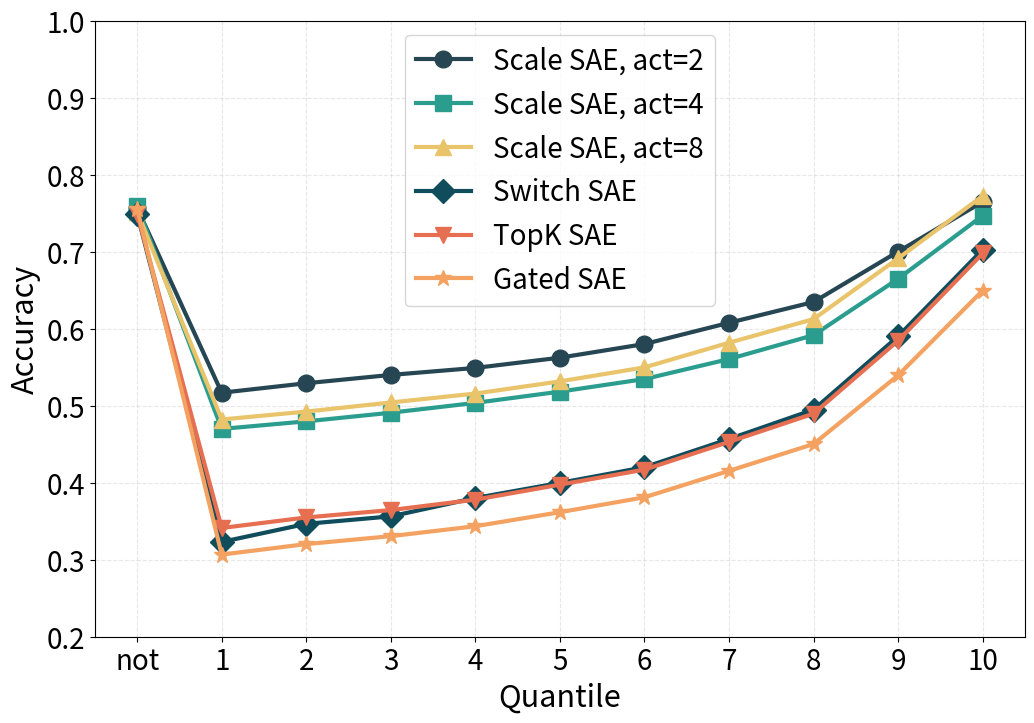

Recreate this plot in Python.
import matplotlib.pyplot as plt
import numpy as np

markers = ['o', 's', '^', 'D', 'v', '*']
colors = ['#264653', '#2a9d8f', '#e9c46a', '#0f4c5c', '#e76f51', '#f4a261']

plt.rcParams.update({
    'font.size': 22,
    'axes.labelsize': 22,
    'xtick.labelsize': 20,
    'ytick.labelsize': 20,
    'legend.fontsize': 20,
})

quantile_labels = ['not'] + [str(i) for i in np.arange(1, 11)]

data = {
    'Scale SAE, act=2':  [0.7569, 0.5169, 0.5292, 0.5400, 0.5491, 0.5624, 0.5801, 0.6077, 0.6347, 0.7001, 0.7648],
    'Scale SAE, act=4': [0.7597, 0.4699, 0.4797, 0.4909, 0.5037, 0.5183, 0.5346, 0.5606, 0.5916, 0.6648, 0.7468],
    'Scale SAE, act=8': [0.7521, 0.4821, 0.4924, 0.5042, 0.5158, 0.5316, 0.5498, 0.5818, 0.6125, 0.6913, 0.7724],
    'Switch SAE': [0.7494, 0.3231, 0.3466, 0.3563, 0.3802, 0.3998, 0.4201, 0.4567, 0.4949, 0.5900, 0.7027],
    'TopK SAE':   [0.7496, 0.3412, 0.3549, 0.3645, 0.3780, 0.3975, 0.4170, 0.4530, 0.4897, 0.5845, 0.6977],
    'Gated SAE':   [0.7557, 0.3067, 0.3203, 0.3306, 0.3435, 0.3617, 0.3811, 0.4154, 0.4502, 0.5395, 0.6495],
}

x_indices = np.arange(len(quantile_labels))

plt.figure(figsize=(12, 8))

for i, (model, values) in enumerate(data.items()):
    plt.plot(
        x_indices,
        values,
        marker=markers[i],
        linestyle='-',
        linewidth=3,
        color=colors[i],
        markersize=12,
        label=model
    )

plt.xlabel('Quantile')
plt.ylabel('Accuracy')
plt.xticks(x_indices, labels=quantile_labels)
plt.ylim(0.2, 1.0)
plt.legend(loc='upper center')
plt.grid(True, alpha=0.3, linestyle='--', linewidth=0.8)

plt.savefig('result_quantiles.png', dpi=300, bbox_inches='tight')
print('Saved result_quantiles.png')